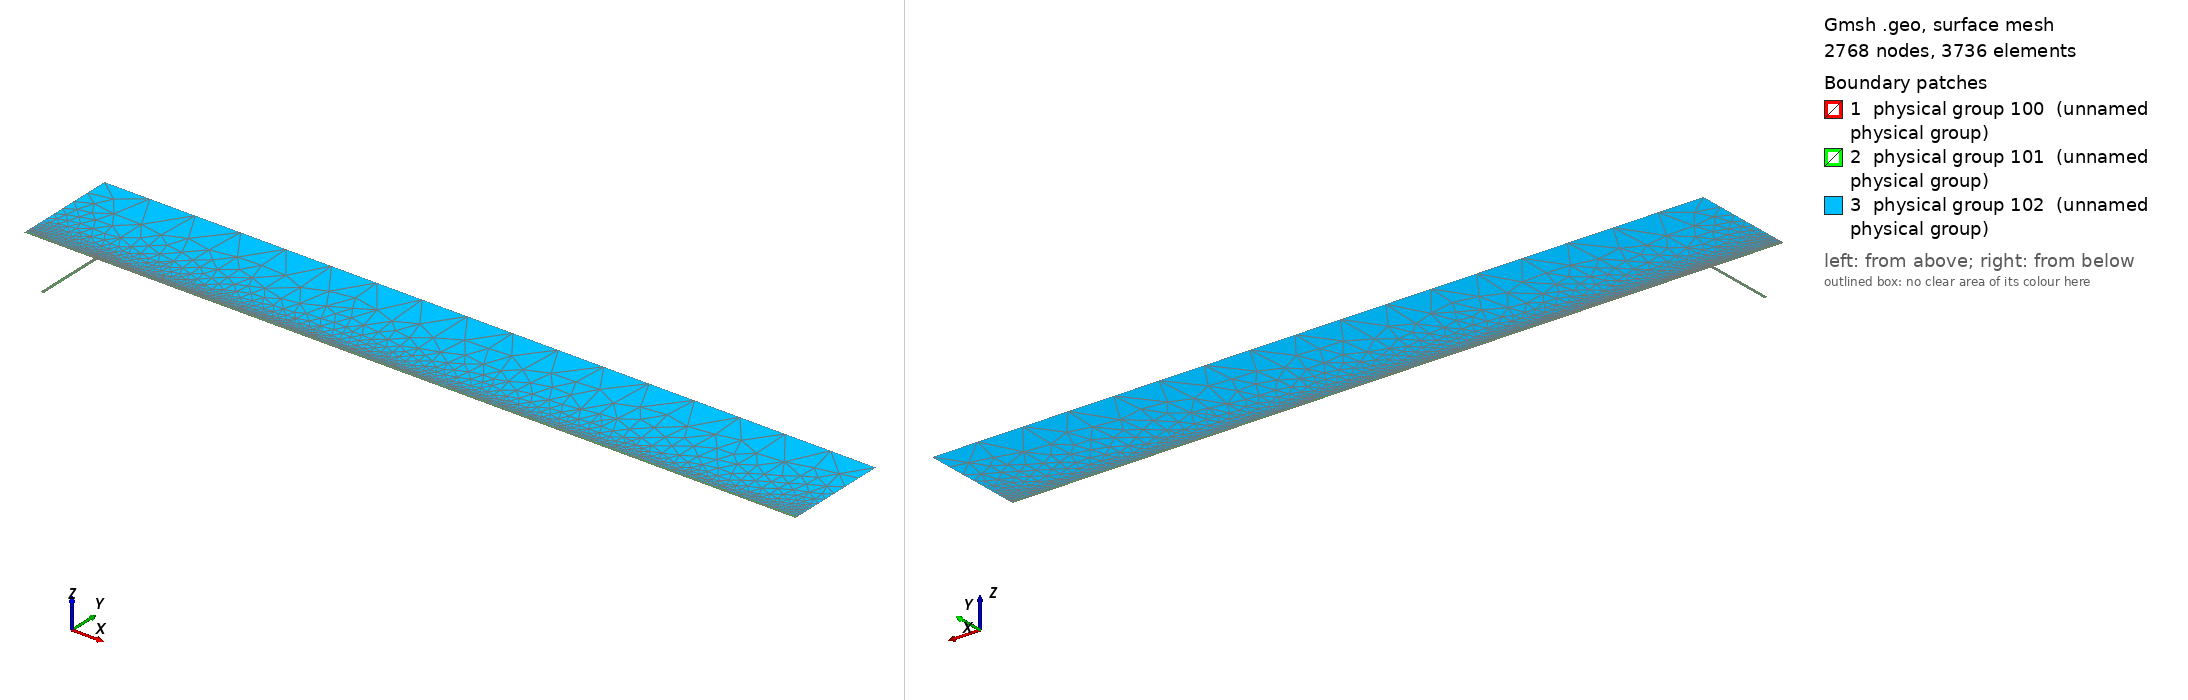

Gmsh geometry script, surface-meshed: 2768 nodes, 3736 surface elements. Boundary patches (legend numbers): 1 physical group 100 (unnamed physical group), 2 physical group 101 (unnamed physical group), 3 physical group 102 (unnamed physical group). Left view from above one corner, right view from below the opposite corner. Legend entries are the model's physical surfaces. The drawing asked Gmsh for element sizes between 1% and 20% of the model's largest extent; the script's own settings can give other sizes.

=== mesh.geo (drawn) ===
// Macro parameters
deltaStar = 1;
D = 100 * deltaStar; // depth of the gap 
W = 5 * deltaStar; // width of the gap
r = 16; // length of non-constant quads upstream and downstream of the gap
s = 8; // length of non-constant quads left and right inside the gap
BL = 0.25 * deltaStar; // height of the second layer of quad elements
BL_upper = 3.5 * deltaStar; // height of the third layer of quad elements
x0 = 100 * deltaStar; // x distance from inflow to gap
lengthOutflow = 1000 * deltaStar; // length after the gap
x3 = W + lengthOutflow; // last point of the domain
height = 150 * deltaStar; // height of the triangular region
triagHeightRegion_inflow = height - BL - BL_upper; // height of the triangular region

// Micro parameters
dx = 0.2; // dx of square elements near the leading and trailing edge of the gap (most resolution-demanding points in the domain)
dy = 1.25 * dx; 
size_triag_v_top = 64; // size of the elements in the upper triangular region

// All the value below are between 0 and 1. =1  means the elements are all equal in size. Avoid using values very close to 1, because we dividing by log(p) in the formula.
dy_in_v_right = 1.5; // heighest quad in the upper layer of quads, in the right part of the gap
dy_in_v_left = 1.75; // heighest quad in the upper layer of quads, in the left part of the gap

// fit (check the file scripts/fit_gmsh.py for more details)
p_in_v_left = 1.0335663036230878 - 1.0234149444433507/(W - 0.8098798097181781)^0.5991729377115732; // densitiy concentration of elements inside the gap, vertically, near the left wall.
p_in_v_right = 1.008073572191136 - 1.1471875292840257/(W - 1.2941255994826328)^0.7890392764815325; // densitiy concentration of elements inside the gap, vertically, near the right wall.
p_in_h_bottom = 0.9; // densitiy concentration of elements inside the gap, horizontally. 
p_in_h_top = 0.8; // densitiy concentration of elements inside the gap, horizontally. 

p_out_h = 0.5; // densitiy concentration of elements outside the gap, horizontally.
p_out_h_upper = 0.5; // densitiy concentration of elements outside the gap, horizontally on the upper layer of quads
p_out_v_inflow_dense = 0.8; // densitiy concentration of elements outside the gap, vertically, near the inflow and the gap
p_out_v_inflow_sparse = 0.99; // densitiy concentration of elements outside the gap, vertically, near the inflow and far from the gap
p_out_v_outflow_dense = 0.9; // densitiy concentration of elements outside the gap, vertically, near the outflow and the gap
p_out_v_outflow_sparse = 0.995; // densitiy concentration of elements outside the gap, vertically, near the outflow and far from the gap
p_triag_h_inflow = 0.8; // densitiy concentration of elements in the triangular region of the domain, horizontally.
p_triag_h_outflow = p_triag_h_inflow; // densitiy concentration of elements in the triangular region of the domain, horizontally.

enlarge_triag_inflow = 1.1; // heigher the value, larger the elements in the triangular region near the inflow
enlarge_triag_outflow = 1.1; // heigher the value, larger the elements in the triangular region near the outflow

// Automated parameters 
a_in_v_right = dx / (W / 2);
a_in_v_left = dx / (W / 2);
a_in_h_bottom = dy / (D / 2);
a_in_h_top = dx / (D / 2);
a_out_h = dx / BL;
a_out_v_inflow_dense = dx / r;
a_out_v_outflow_dense = dx / r;

// for the derivation of the formula, see file 20250123_gmshFormula.md in the docs folder
N_in_v_right = Ceil( Log (a_in_v_right / (1 - p_in_v_right + a_in_v_right * p_in_v_right)) / Log(p_in_v_right) );
N_in_v_left = Ceil( Log (a_in_v_left / (1 - p_in_v_left + a_in_v_left * p_in_v_left)) / Log(p_in_v_left) );
N_in_h_bottom = Ceil( Log (a_in_h_bottom / (1 - p_in_h_bottom + a_in_h_bottom * p_in_h_bottom)) / Log(p_in_h_bottom) );
N_in_h_top = Ceil( Log (a_in_h_top / (1 - p_in_h_top + a_in_h_top * p_in_h_top)) / Log(p_in_h_top) );
N_out_h = Ceil( Log (a_out_h / (1 - p_out_h + a_out_h * p_out_h)) / Log(p_out_h) ) + 1; // + 1 is to correct the fact that the distance is too small to properly approximate the dx length
N_out_v_inflow_dense = Ceil( Log (a_out_v_inflow_dense / (1 - p_out_v_inflow_dense + a_out_v_inflow_dense * p_out_v_inflow_dense)) / Log(p_out_v_inflow_dense) );
N_out_v_outflow_dense = Ceil( Log (a_out_v_outflow_dense / (1 - p_out_v_outflow_dense + a_out_v_outflow_dense * p_out_v_outflow_dense)) / Log(p_out_v_outflow_dense) );

p_for_a_out_v_inflow_sparse_computation = p_out_v_inflow_dense;
p_for_a_out_v_outflow_sparse_computation = (p_out_v_outflow_dense + p_out_v_outflow_dense) / 2;
a_out_v_inflow_sparse = r / (x0 - r) * (1 - p_for_a_out_v_inflow_sparse_computation) / (1 - p_for_a_out_v_inflow_sparse_computation^(N_out_v_inflow_dense + 1));
a_out_v_outflow_sparse = r / (lengthOutflow - r) * (1 - p_for_a_out_v_outflow_sparse_computation) / (1 - p_for_a_out_v_outflow_sparse_computation^(N_out_v_outflow_dense + 1));

N_out_v_inflow_sparse = Ceil( Log(a_out_v_inflow_sparse / (1 - p_out_v_inflow_sparse + a_out_v_inflow_sparse * p_out_v_inflow_sparse)) / Log(p_out_v_inflow_sparse) );
N_out_v_outflow_sparse = Ceil( Log(a_out_v_outflow_sparse / (1 - p_out_v_outflow_sparse + a_out_v_outflow_sparse * p_out_v_outflow_sparse)) / Log(p_out_v_outflow_sparse) );


// second layer of quads
a_out_h_upper = (BL) / (BL_upper) * (1 - p_out_h) / (1 - p_out_h^(N_out_h + 1));
N_out_h_upper = Ceil( Log(a_out_h_upper / (1 - p_out_h_upper + a_out_h_upper * p_out_h_upper)) / Log(p_out_h_upper) );

// ---------------------------
// for triangular region
// ---------------------------
a_triag_h_inflow = (BL_upper) / (triagHeightRegion_inflow) * (1 - p_out_h_upper) / (1 - p_out_h_upper^(N_out_h_upper + 1));
a_triag_h_outflow = a_triag_h_inflow;
N_triag_v_top = Ceil( (x3 + x0) / size_triag_v_top ); // we assume p_triag_v = 1, otherwise the formula is different
N_triag_h_inflow = Ceil( Log(a_triag_h_inflow / (1 - p_triag_h_inflow + a_triag_h_inflow * p_triag_h_inflow)) / Log(p_triag_h_inflow) );
N_triag_h_outflow = Ceil( Log(a_triag_h_outflow / (1 - p_triag_h_outflow + a_triag_h_outflow * p_triag_h_outflow)) / Log(p_triag_h_outflow) );
N_triag_h_inflow = Ceil( N_triag_h_inflow / enlarge_triag_inflow );
N_triag_h_outflow = Ceil( N_triag_h_outflow / enlarge_triag_outflow );

Point(1) = {-x0, 0, 0};
Point(2) = {0,0,0};
Point(5) = {W,0,0};
Point(6) = {x3,0,0};
Point(8) = {x3,height,0};
Point(7) = {x3,BL,0};
Point(9) = {-x0,height,0};
Point(10) = {-x0,BL,0};
Point(11) = {0,BL,0};
Point(12) = {W,BL,0};
Point(13) = {W/2,0,0};
Point(14) = {W/2,BL,0};
Point(15) = {0,-D,0};
Point(16) = {W/2,-D,0};
Point(17) = {W,-D,0};
Point(18) = {-r,0,0};
Point(19) = {-r,BL,0};
Point(20) = {W + r,0,0};
Point(21) = {W + r,BL,0};
Point(22) = {-x0,BL+BL_upper,0};
Point(23) = {-r,BL+BL_upper,0};
Point(24) = {W + r,BL+BL_upper,0};
Point(25) = {x3,BL+BL_upper,0};
Point(26) = {0,BL+BL_upper,0};
Point(27) = {W/2,BL+BL_upper,0};
Point(28) = {W,BL+BL_upper,0};

Line(1) = {1,18};
Line(2) = {2,15};
Line(3) = {15,16};
Line(5) = {5,20};
Line(6) = {6,7};
Line(7) = {7,25};
Line(8) = {8,9};
Line(9) = {9,22};
Line(10) = {10,19};
Line(11) = {10,1};
Line(12) = {11,14};
Line(13) = {12,21};
Line(14) = {2,13};
Line(16) = {16,17};
Line(17) = {17,5};
Line(18) = {13,5};
Line(19) = {14,12};
Line(20) = {18,2};
Line(21) = {20,6};
Line(22) = {21,7};
Line(23) = {19,11};
Line(24) = {22,10};
Line(25) = {25,8};
Line(26) = {25,24};
Line(27) = {22,23};
Line(30) = {23,26};
Line(31) = {26,27};
Line(32) = {27,28};
Line(33) = {28,24};

// outer quads
Curve Loop(1) = {5, 21, 6, -22, -13, -19, -12, -23, -10, 11, 1, 20, 14, 18};
Plane Surface(1) = {1};

// inside gap
Curve Loop(2) = {2, 3, 16, 17, -18, -14};
Plane Surface(2) = {2};

// triangular region
Curve Loop(3) = {-26, 25, 8, 9, 27, 30, 31,32,33};
Plane Surface(3) = {3};

// 3rd layer of quads
Curve Loop(4) = {-24, 27, 30, 31,32,33, -26,-7,-22,-13,-19,-12,-23,-10};

Plane Surface(4) = {4};


// This defines the surfaces that will be meshed with quad elements
Transfinite Surface {1} = {1, 6, 7, 10};
Transfinite Surface {2} = {15, 17, 5, 2}; // number '2' must match the number '2' of plane surface
Transfinite Surface {4} = {7, 25, 22, 10};

Transfinite Curve {18, 16, 19,32} = N_in_v_right Using Progression p_in_v_right;
Transfinite Curve {-14, -3, -12, -31} = N_in_v_left Using Progression p_in_v_left;

Transfinite Curve {-2, 17} = N_in_h_top Using Progression p_in_h_top;


Transfinite Curve {11, -6} = N_out_h Using Progression p_out_h;
Transfinite Curve {24, 28, 29, -7} = N_out_h_upper Using Progression p_out_h_upper;
Transfinite Curve {10, 1, 27} = N_out_v_inflow_sparse Using Progression p_out_v_inflow_sparse;
Transfinite Curve {20, 23, 30} = N_out_v_inflow_dense Using Progression p_out_v_inflow_dense;
Transfinite Curve {-21, -22, 26} = N_out_v_outflow_sparse Using Progression p_out_v_outflow_sparse;
Transfinite Curve {-5, -13,-33} = N_out_v_outflow_dense Using Progression p_out_v_outflow_dense;

Recombine Surface {1, 2, 4};

// for triangluar region
Transfinite Curve {8} = N_triag_v_top Using Progression 1;
Transfinite Curve {-25} = N_triag_h_outflow Using Progression p_triag_h_outflow;
Transfinite Curve {9} = N_triag_h_inflow Using Progression p_triag_h_inflow;


// defining boundary
Physical Curve(1) = {9,24,11}; // inlet
Physical Curve(2) = {7,25,6}; // outlet
Physical Curve(3) = {8}; // top
Physical Curve(4) = {1, 20, 2, 3, 16, 17, 5, 21}; // wall


Physical Surface(100) = {1};
Physical Surface(101) = {2, 4};
Physical Surface(102) = {3};
